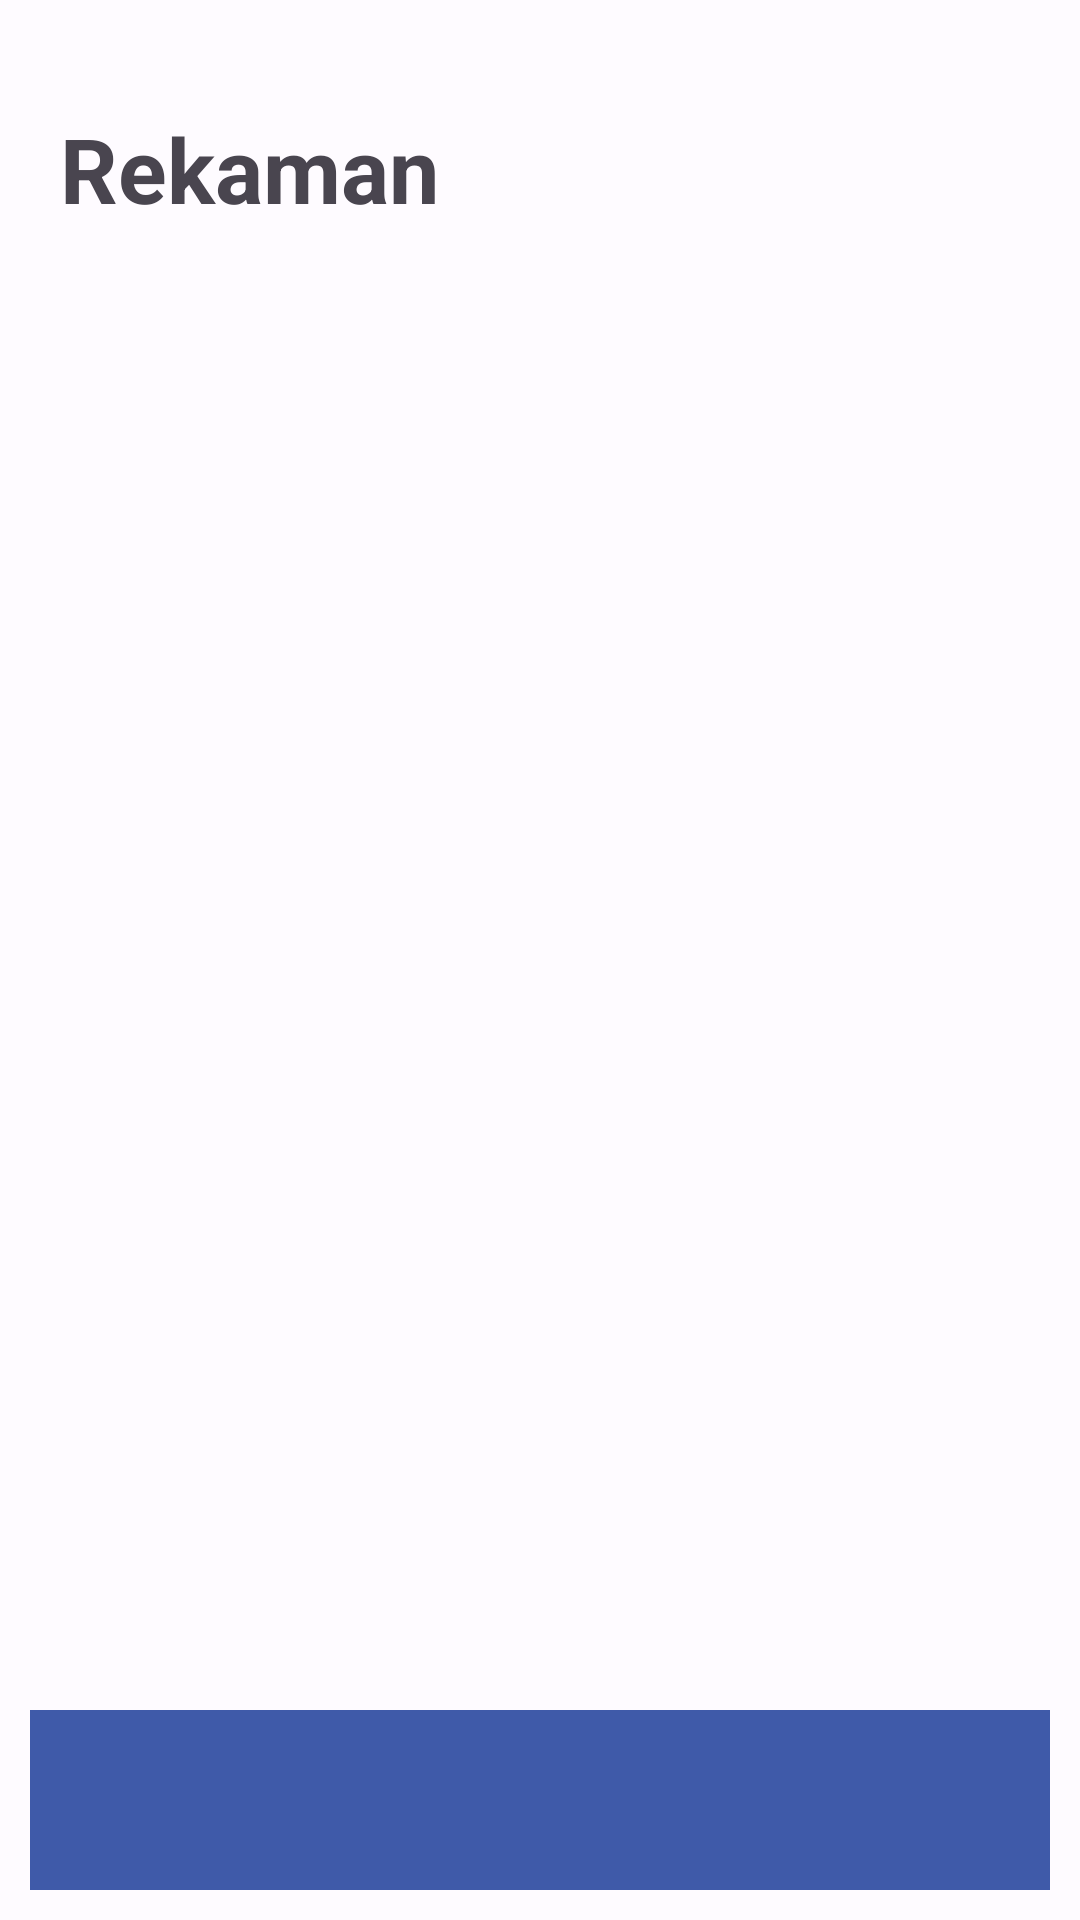

Layout XML and referenced resources for this Android screen:
<!-- AndroidManifest.xml: application theme Theme.Protectly -->
<!-- res/layout/fragment_rekam.xml -->
<?xml version="1.0" encoding="utf-8"?>
<LinearLayout xmlns:android="http://schemas.android.com/apk/res/android"
    xmlns:app="http://schemas.android.com/apk/res-auto"
    xmlns:tools="http://schemas.android.com/tools"
    android:id="@+id/frameLayout"
    android:layout_width="match_parent"
    android:layout_height="match_parent"
    tools:context=".Camera.RekamFragment">

    <TableLayout
        android:layout_width="match_parent"
        android:layout_height="match_parent">

        <TextView
            android:id="@+id/teks1"
            android:layout_width="wrap_content"
            android:layout_height="wrap_content"
            android:layout_marginStart="20dp"
            android:layout_marginTop="36dp"
            android:layout_marginBottom="20dp"
            android:text="Rekaman"
            android:textSize="30sp"
            android:textStyle="bold"
            app:layout_constraintStart_toStartOf="parent"
            app:layout_constraintTop_toTopOf="parent" />

        <ImageView
            android:id="@+id/rekam_img"
            android:layout_width="match_parent"
            android:layout_height="match_parent"
            android:layout_weight="0.8"
            android:adjustViewBounds="true"
            app:layout_constraintBottom_toBottomOf="parent"
            app:layout_constraintEnd_toEndOf="parent"
            app:layout_constraintHorizontal_bias="0.0"
            app:layout_constraintStart_toStartOf="parent"
            app:layout_constraintTop_toBottomOf="@+id/teks1"
            app:layout_constraintVertical_bias="0.0" />


































        <ImageView
            android:id="@+id/btn_capture"
            android:layout_width="match_parent"
            android:layout_height="60dp"
            android:background="@color/md_theme_light_primary"
            android:padding="10dp"
            android:layout_margin="10dp"
            android:src="@drawable/baseline_camera_alt_24"
            app:layout_constraintBottom_toBottomOf="parent"
            app:layout_constraintEnd_toEndOf="parent"
            app:layout_constraintHorizontal_bias="0.498"
            app:layout_constraintStart_toStartOf="parent"
            app:layout_constraintTop_toBottomOf="@+id/rekam_img"
            app:layout_constraintVertical_bias="1.0"
            app:tint="@color/md_theme_light_surfaceVariant" />

    </TableLayout>

</LinearLayout>
<!-- resources referenced by this layout -->
<resources>
  <color name="md_theme_light_primary">#3F5AA9</color>
  <color name="md_theme_light_surfaceVariant">#E2E1EC</color>
  <style name="Theme.Protectly" parent="Theme.Material3.Light.NoActionBar">
      <item name="colorPrimary">@color/md_theme_light_primary</item>
      <item name="colorOnPrimary">@color/md_theme_light_onPrimary</item>
      <item name="colorPrimaryContainer">@color/md_theme_light_primaryContainer</item>
      <item name="colorOnPrimaryContainer">@color/md_theme_light_onPrimaryContainer</item>
      <item name="colorSecondary">@color/md_theme_light_secondary</item>
      <item name="colorOnSecondary">@color/md_theme_light_onSecondary</item>
      <item name="colorSecondaryContainer">@color/md_theme_light_secondaryContainer</item>
      <item name="colorOnSecondaryContainer">@color/md_theme_light_onSecondaryContainer</item>
      <item name="colorTertiary">@color/md_theme_light_tertiary</item>
      <item name="colorOnTertiary">@color/md_theme_light_onTertiary</item>
      <item name="colorTertiaryContainer">@color/md_theme_light_tertiaryContainer</item>
      <item name="colorOnTertiaryContainer">@color/md_theme_light_onTertiaryContainer</item>
      <item name="colorError">@color/md_theme_light_error</item>
      <item name="colorErrorContainer">@color/md_theme_light_errorContainer</item>
      <item name="colorOnError">@color/md_theme_light_onError</item>
      <item name="colorOnErrorContainer">@color/md_theme_light_onErrorContainer</item>
      <item name="android:colorBackground">@color/md_theme_light_background</item>
      <item name="colorOnBackground">@color/md_theme_light_onBackground</item>
      <item name="colorSurface">@color/md_theme_light_surface</item>
      <item name="colorOnSurface">@color/md_theme_light_onSurface</item>
      <item name="colorSurfaceVariant">@color/md_theme_light_surfaceVariant</item>
      <item name="colorOnSurfaceVariant">@color/md_theme_light_onSurfaceVariant</item>
      <item name="colorOutline">@color/md_theme_light_outline</item>
      <item name="colorOnSurfaceInverse">@color/md_theme_light_inverseOnSurface</item>
      <item name="colorSurfaceInverse">@color/md_theme_light_inverseSurface</item>
      <item name="colorPrimaryInverse">@color/md_theme_light_inversePrimary</item>
  </style>
  <color name="md_theme_light_onPrimary">#FFFFFF</color>
  <color name="md_theme_light_primaryContainer">#DBE1FF</color>
  <color name="md_theme_light_onPrimaryContainer">#00174C</color>
  <color name="md_theme_light_secondary">#595E72</color>
  <color name="md_theme_light_onSecondary">#FFFFFF</color>
  <color name="md_theme_light_secondaryContainer">#DDE1F9</color>
  <color name="md_theme_light_onSecondaryContainer">#161B2C</color>
  <color name="md_theme_light_tertiary">#745470</color>
  <color name="md_theme_light_onTertiary">#FFFFFF</color>
  <color name="md_theme_light_tertiaryContainer">#FFD6F7</color>
  <color name="md_theme_light_onTertiaryContainer">#2B122A</color>
  <color name="md_theme_light_error">#BA1A1A</color>
  <color name="md_theme_light_errorContainer">#FFDAD6</color>
  <color name="md_theme_light_onError">#FFFFFF</color>
  <color name="md_theme_light_onErrorContainer">#410002</color>
  <color name="md_theme_light_background">#FEFBFF</color>
  <color name="md_theme_light_onBackground">#1B1B1F</color>
  <color name="md_theme_light_surface">#FEFBFF</color>
  <color name="md_theme_light_onSurface">#1B1B1F</color>
  <color name="md_theme_light_onSurfaceVariant">#45464F</color>
  <color name="md_theme_light_outline">#757680</color>
  <color name="md_theme_light_inverseOnSurface">#F2F0F4</color>
  <color name="md_theme_light_inverseSurface">#303034</color>
  <color name="md_theme_light_inversePrimary">#B4C5FF</color>
</resources>
